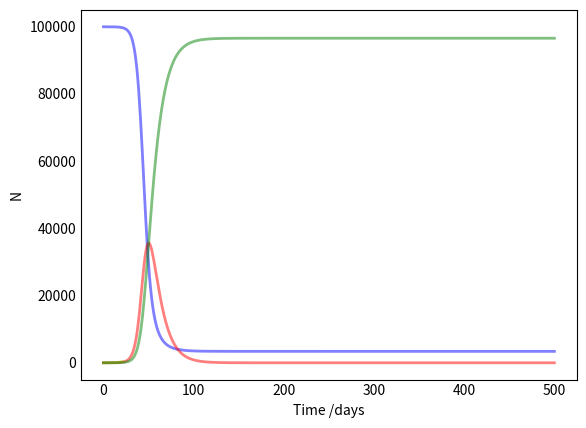

Reproduce this figure in Python. (Note: this script raises an exception after producing the figure.)
import numpy as np
from scipy.integrate import odeint
import matplotlib.pyplot as plt


# Total population, N.
N = 100000
# Initial number of infected and recovered individuals, I0 and R0.
I0, R0 = 1, 0
# Everyone else, S0, is susceptible to infection initially.
S0 = N - I0 - R0
# Contact rate, beta, and mean recovery rate, gamma, (in 1/days).
beta, gamma = 0.35, 0.1
# A grid of time points (in days)
t = np.linspace(0, 500,500)

# Out data
cd=[1,1,2,8,9,12,17,19,21,31,34,45,56,65,78,97,128,158,225,265,301,387]
tt=t[:len(cd)]

# The SIR model differential equations.
def deriv(y, t, N, beta, gamma):
    S, I, R = y
    dSdt = -beta * S * I / N
    dIdt = beta * S * I / N - gamma * I
    dRdt = gamma * I
    return dSdt, dIdt, dRdt

# Initial conditions vector
y0 = S0, I0, R0
# Integrate the SIR equations over the time grid, t.
ret = odeint(deriv, y0, t, args=(N, beta, gamma))
S, I, R = ret.T

# Plot the data on three separate curves for S(t), I(t) and R(t)
fig = plt.figure(facecolor='w')
ax = fig.add_subplot(111, axisbelow=True)
ax.plot(t, S, 'b', alpha=0.5, lw=2, label='Susceptible')
ax.plot(t, I, 'r', alpha=0.5, lw=2, label='Infected')
ax.plot(tt, cd, 'y', alpha=0.5, lw=2, label='data')
ax.plot(t, R, 'g', alpha=0.5, lw=2, label='Recovered with immunity')
ax.set_xlabel('Time /days')
ax.set_ylabel('N')
#ax.set_ylim(0,1.2)
ax.yaxis.set_tick_params(length=0)
ax.xaxis.set_tick_params(length=0)
ax.grid(b=True, which='major', c='w', lw=2, ls='-')
legend = ax.legend()
legend.get_frame().set_alpha(0.5)
for spine in ('top', 'right', 'bottom', 'left'):
    ax.spines[spine].set_visible(False)
plt.show()